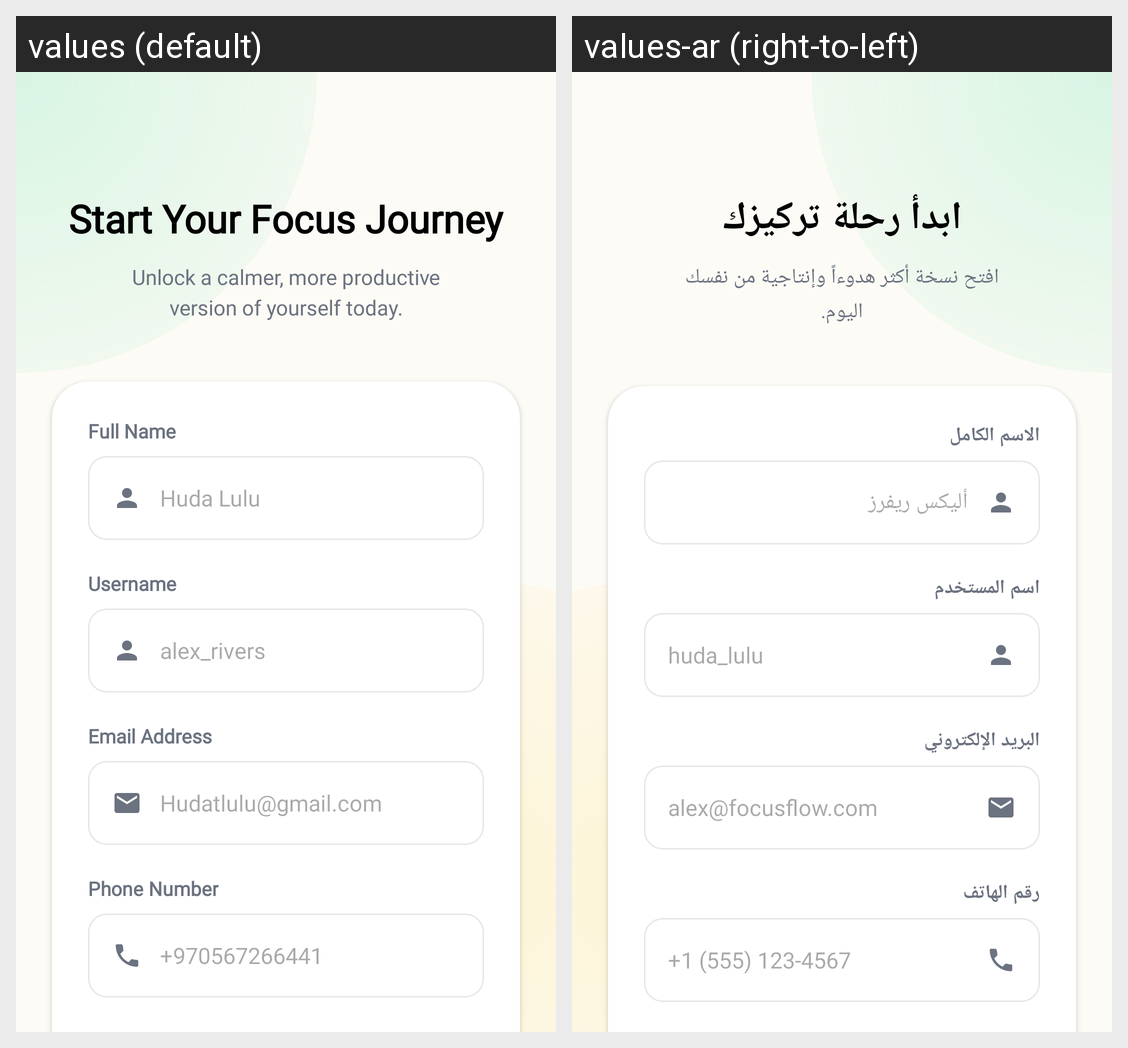

Strings drawn on this Android screen and how each of the app's shown locales translates them:
Android screen res/layout/activity_sign_up.xml rendered under 2 locales, left to right: values (default), values-ar (right-to-left). Device: Nexus 5 (rendered at 1080×1920; each locale shown at half size, 540×960, under a caption strip naming it); theme Theme.FinalProjectHudaLulu220253814.
Strings drawn on this screen, with the default value and each locale's value (text and hints the layout hard-codes, and strings that could not be matched under every locale, appear in the picture but are not listed):

sign_up_title
  values: Start Your Focus Journey
  values-ar: ابدأ رحلة تركيزك

sign_up_desc
  values: Unlock a calmer, more productive version of yourself today.
  values-ar: افتح نسخة أكثر هدوءاً وإنتاجية من نفسك اليوم.

full_name_label
  values: Full Name
  values-ar: الاسم الكامل

full_name_hint
  values: Huda Lulu
  values-ar: أليكس ريفرز

username_label
  values: Username
  values-ar: اسم المستخدم

username_hint
  values: alex_rivers
  values-ar: huda_lulu

email_label
  values: Email Address
  values-ar: البريد الإلكتروني

email_hint_signup
  values: Hudatlulu@gmail.com
  values-ar: alex@focusflow.com

phone_number_label
  values: Phone Number
  values-ar: رقم الهاتف

phone_number_hint
  values: +970567266441
  values-ar: +1 (555) 123-4567
